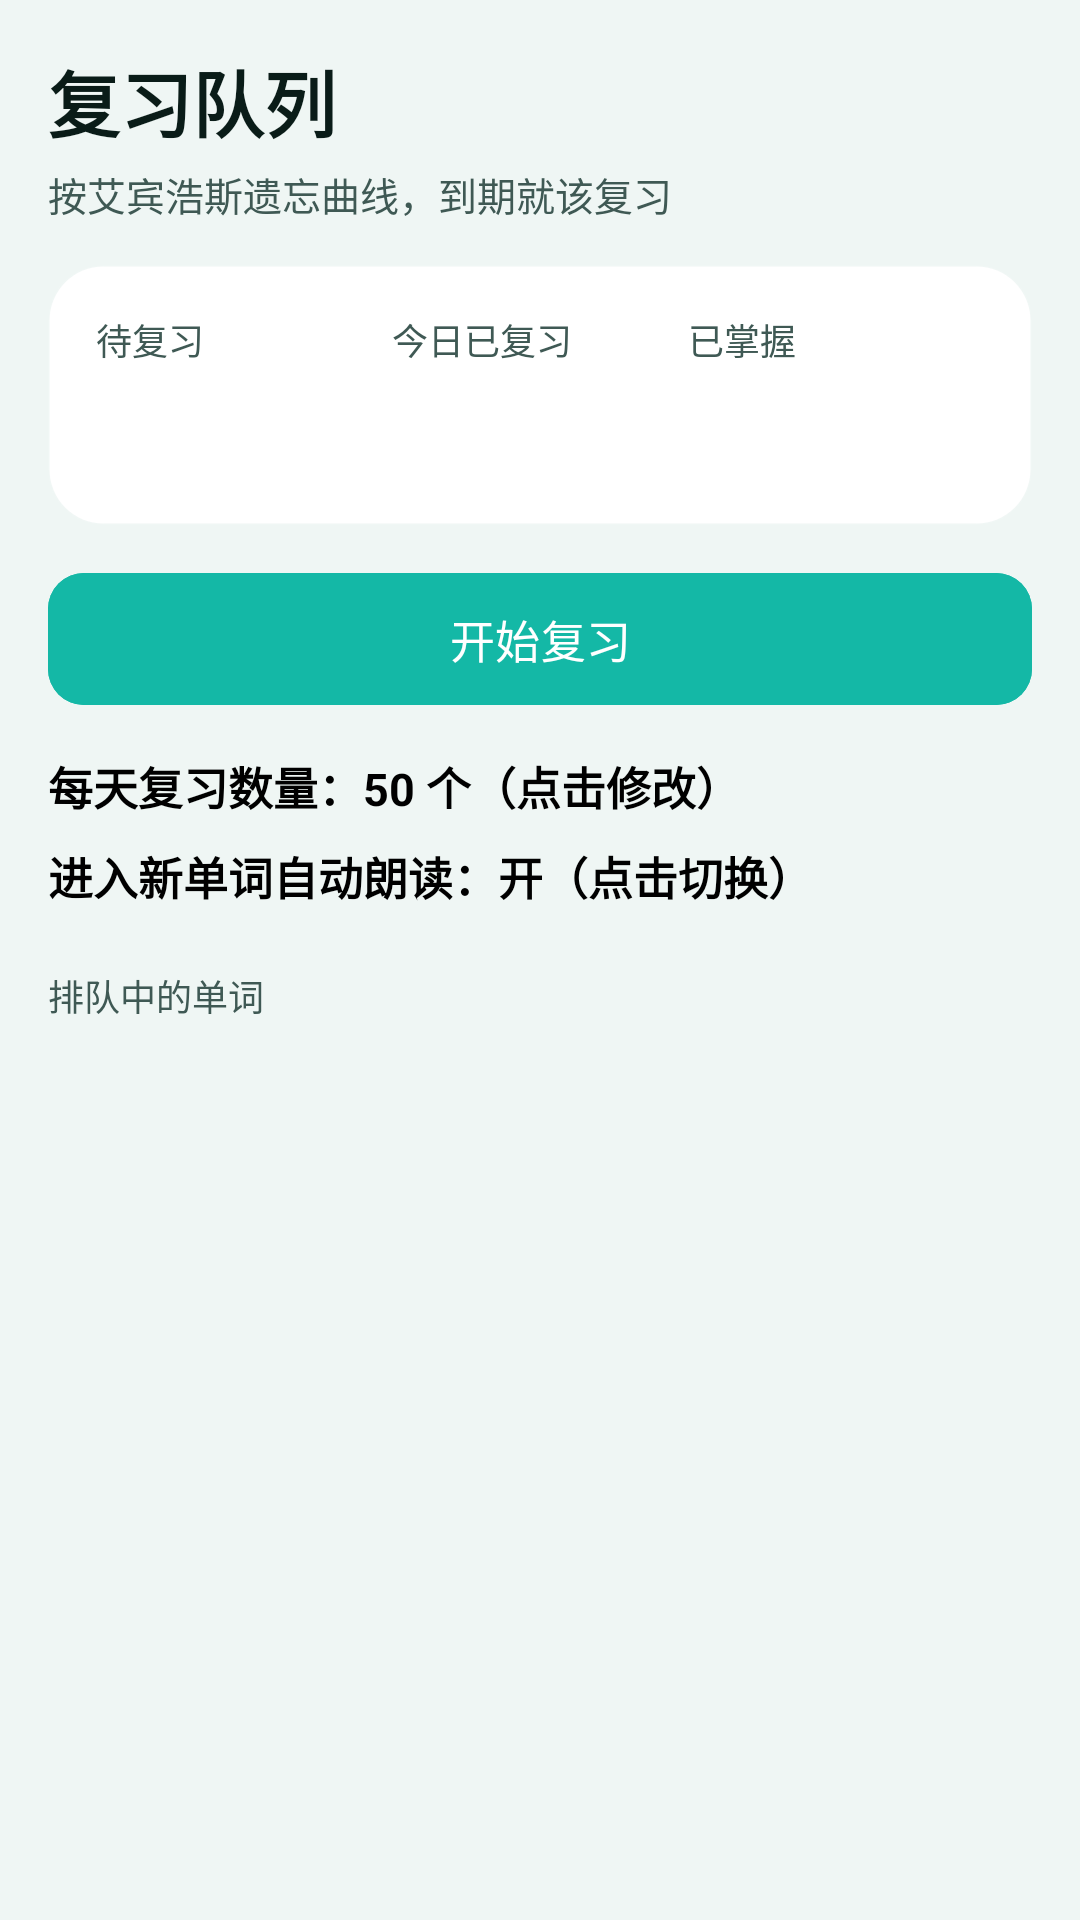

Layout XML and referenced resources for this Android screen:
<!-- AndroidManifest.xml: application theme Theme.Dancijiyi -->
<!-- res/layout/fragment_review.xml -->
<?xml version="1.0" encoding="utf-8"?>
<LinearLayout xmlns:android="http://schemas.android.com/apk/res/android"
    xmlns:app="http://schemas.android.com/apk/res-auto"
    android:layout_width="match_parent"
    android:layout_height="match_parent"
    android:background="@color/bg"
    android:orientation="vertical"
    android:paddingLeft="16dp"
    android:paddingTop="16dp"
    android:paddingRight="16dp"
    android:paddingBottom="10dp">

    <TextView
        android:layout_width="wrap_content"
        android:layout_height="wrap_content"
        android:text="复习队列"
        android:textColor="@color/text_primary"
        android:textSize="24sp"
        android:textStyle="bold" />

    <TextView
        android:layout_width="wrap_content"
        android:layout_height="wrap_content"
        android:layout_marginTop="4dp"
        android:text="按艾宾浩斯遗忘曲线，到期就该复习"
        android:textColor="@color/text_secondary"
        android:textSize="13sp" />

    <LinearLayout
        android:layout_width="match_parent"
        android:layout_height="wrap_content"
        android:layout_marginTop="14dp"
        android:background="@drawable/bg_card"
        android:orientation="horizontal"
        android:padding="16dp">

        <LinearLayout
            android:layout_width="0dp"
            android:layout_height="wrap_content"
            android:layout_weight="1"
            android:orientation="vertical">

            <TextView
                android:layout_width="wrap_content"
                android:layout_height="wrap_content"
                android:text="待复习"
                android:textColor="@color/text_secondary"
                android:textSize="12sp" />

            <TextView
                android:id="@+id/tvDueCount"
                android:layout_width="wrap_content"
                android:layout_height="wrap_content"
                android:layout_marginTop="2dp"
                android:textColor="@color/brand"
                android:textSize="26sp"
                android:textStyle="bold" />
        </LinearLayout>

        <LinearLayout
            android:layout_width="0dp"
            android:layout_height="wrap_content"
            android:layout_weight="1"
            android:orientation="vertical">

            <TextView
                android:layout_width="wrap_content"
                android:layout_height="wrap_content"
                android:text="今日已复习"
                android:textColor="@color/text_secondary"
                android:textSize="12sp" />

            <TextView
                android:id="@+id/tvReviewedToday"
                android:layout_width="wrap_content"
                android:layout_height="wrap_content"
                android:layout_marginTop="2dp"
                android:textColor="@color/accent_text"
                android:textSize="26sp"
                android:textStyle="bold" />
        </LinearLayout>

        <LinearLayout
            android:layout_width="0dp"
            android:layout_height="wrap_content"
            android:layout_weight="1"
            android:orientation="vertical">

            <TextView
                android:layout_width="wrap_content"
                android:layout_height="wrap_content"
                android:text="已掌握"
                android:textColor="@color/text_secondary"
                android:textSize="12sp" />

            <TextView
                android:id="@+id/tvMastered"
                android:layout_width="wrap_content"
                android:layout_height="wrap_content"
                android:layout_marginTop="2dp"
                android:textColor="@color/text_primary"
                android:textSize="26sp"
                android:textStyle="bold" />
        </LinearLayout>
    </LinearLayout>

    <com.google.android.material.button.MaterialButton
        android:id="@+id/btnStartReview"
        android:layout_width="match_parent"
        android:layout_height="52dp"
        android:layout_marginTop="12dp"
        android:backgroundTint="@color/brand_mid"
        android:text="开始复习"
        android:textColor="@color/white"
        android:textSize="15sp"
        app:cornerRadius="12dp" />

    <TextView
        android:id="@+id/tvQuotaPicker"
        android:layout_width="wrap_content"
        android:layout_height="wrap_content"
        android:layout_marginTop="8dp"
        android:paddingTop="4dp"
        android:paddingBottom="4dp"
        android:text="每天复习数量：50 个（点击修改）"
        android:textColor="@color/text_black"
        android:textSize="15sp"
        android:textStyle="bold" />

    <TextView
        android:id="@+id/tvSpeechSetting"
        android:layout_width="wrap_content"
        android:layout_height="wrap_content"
        android:paddingTop="4dp"
        android:paddingBottom="4dp"
        android:text="进入新单词自动朗读：开（点击切换）"
        android:textColor="@color/text_black"
        android:textSize="15sp"
        android:textStyle="bold" />

    <TextView
        android:id="@+id/tvQueueLabel"
        android:layout_width="wrap_content"
        android:layout_height="wrap_content"
        android:layout_marginTop="16dp"
        android:layout_marginBottom="8dp"
        android:text="排队中的单词"
        android:textColor="@color/text_secondary"
        android:textSize="12sp" />

    <FrameLayout
        android:layout_width="match_parent"
        android:layout_height="0dp"
        android:layout_weight="1">

        <androidx.recyclerview.widget.RecyclerView
            android:id="@+id/rvQueue"
            android:layout_width="match_parent"
            android:layout_height="match_parent"
            android:clipToPadding="false"
            android:scrollbars="none" />

        <LinearLayout
            android:id="@+id/emptyView"
            android:layout_width="match_parent"
            android:layout_height="match_parent"
            android:gravity="center"
            android:orientation="vertical"
            android:visibility="gone">

            <TextView
                android:layout_width="wrap_content"
                android:layout_height="wrap_content"
                android:text="队列已清空"
                android:textColor="@color/text_primary"
                android:textSize="17sp"
                android:textStyle="bold" />

            <TextView
                android:layout_width="wrap_content"
                android:layout_height="wrap_content"
                android:layout_marginTop="6dp"
                android:text="现在没有到期单词，可以去词库添加新词"
                android:textColor="@color/text_secondary"
                android:textSize="13sp" />
        </LinearLayout>
    </FrameLayout>
</LinearLayout>
<!-- resources referenced by this layout -->
<resources>
  <color name="accent_text">#B45309</color>
  <color name="bg">#EFF6F4</color>
  <color name="brand">#0F766E</color>
  <color name="brand_mid">#14B8A6</color>
  <color name="text_black">#FF000000</color>
  <color name="text_primary">#0A1C18</color>
  <color name="text_secondary">#3F5954</color>
  <color name="white">#FFFFFFFF</color>
  <!-- drawable bg_card (drawable) -->
  <?xml version="1.0" encoding="utf-8"?>
  <shape xmlns:android="http://schemas.android.com/apk/res/android"
      android:shape="rectangle">
      <solid android:color="@color/surface" />
      <corners android:radius="18dp" />
      <stroke android:width="1dp" android:color="#0DFFFFFF" />
  </shape>
  <style name="Theme.Dancijiyi" parent="Base.Theme.Dancijiyi" />
  <color name="surface">#FFFFFFFF</color>
  <style name="Base.Theme.Dancijiyi" parent="Theme.Material3.DayNight.NoActionBar">
          <item name="colorPrimary">@color/brand</item>
          <item name="colorOnPrimary">@color/white</item>
          <item name="colorPrimaryContainer">@color/brand_light</item>
          <item name="colorOnPrimaryContainer">@color/brand_dark</item>
          <item name="colorSecondary">@color/accent</item>
          <item name="colorOnSecondary">@color/white</item>
          <item name="colorSurface">@color/surface</item>
          <item name="android:colorBackground">@color/bg</item>
          <item name="colorOnSurface">@color/text_primary</item>
          <item name="colorOnSurfaceVariant">@color/text_secondary</item>
          <item name="android:textColorPrimary">@color/text_primary</item>
          <item name="android:textColorSecondary">@color/text_secondary</item>
          <item name="android:statusBarColor">@android:color/transparent</item>
          <item name="android:navigationBarColor">@android:color/transparent</item>
          <item name="android:windowLightStatusBar">true</item>
          <item name="android:windowLightNavigationBar">true</item>
      </style>
  <color name="brand_light">#CCFBF1</color>
  <color name="brand_dark">#0B4F4A</color>
  <color name="accent">#F59E0B</color>
</resources>
